Labelled photos from "dataset", an image-classification folder in bhavyatadvi/smartcitizenhubfinal. The possible labels are: garbage, graffiti, streetlight.

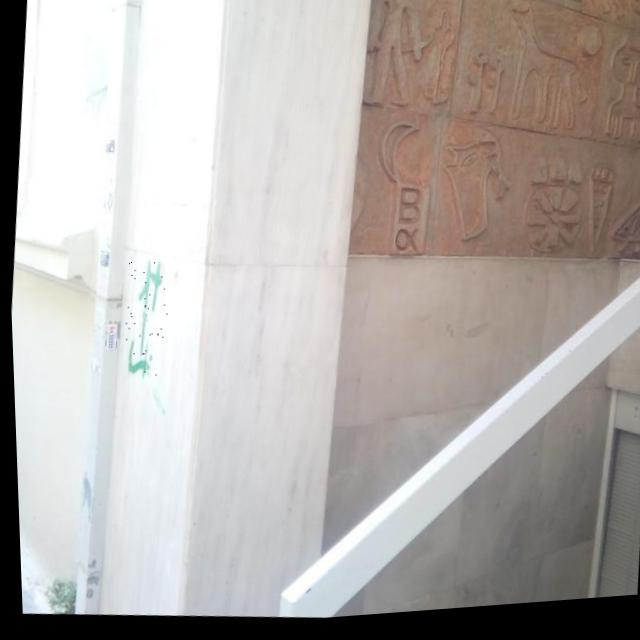
Label: graffiti

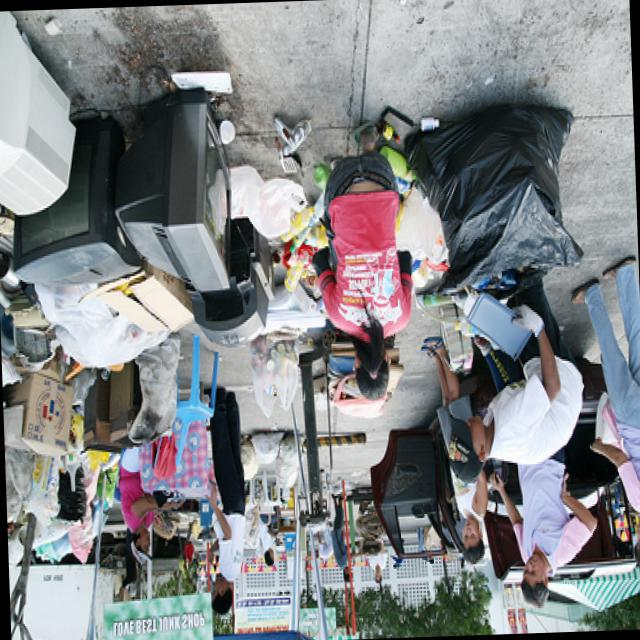
Label: garbage

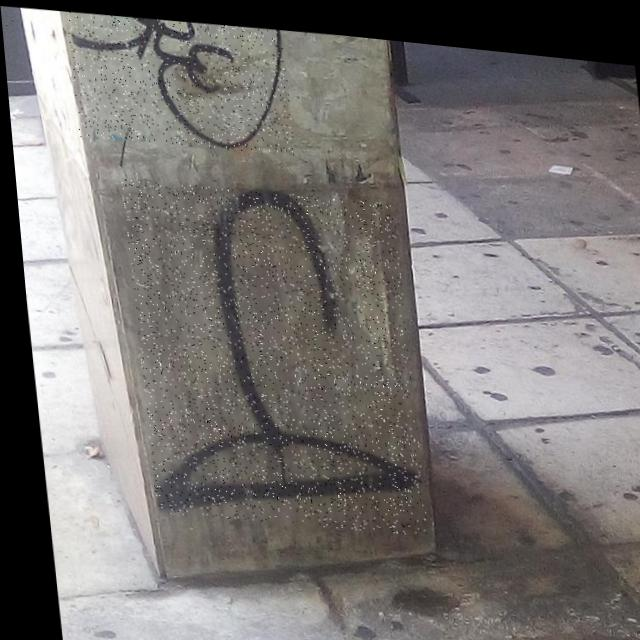
Label: graffiti

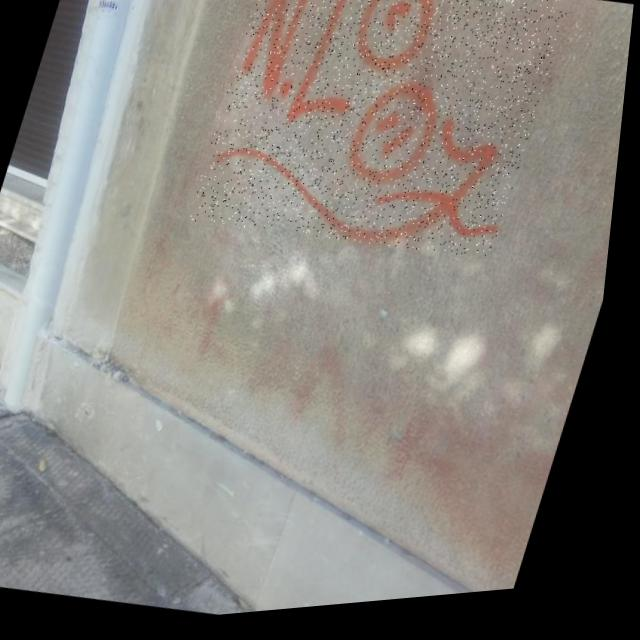
Label: graffiti

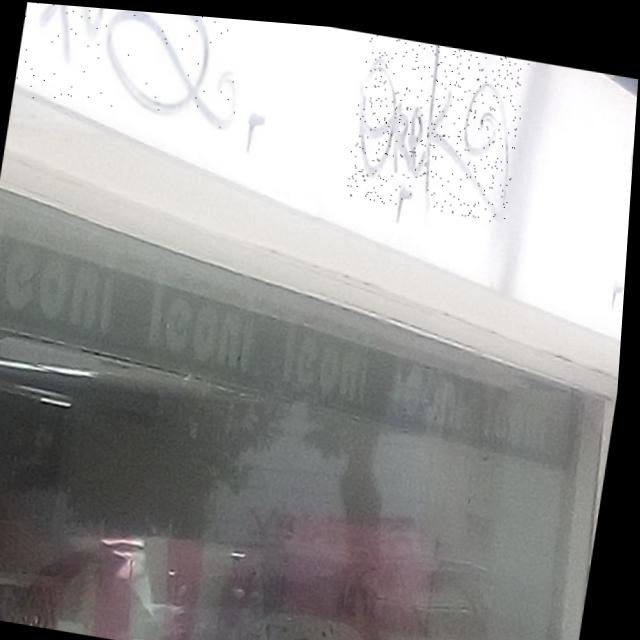
Label: graffiti

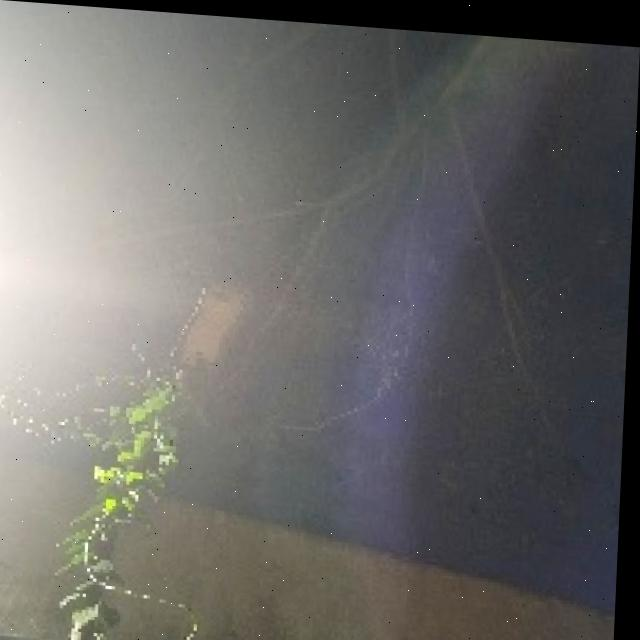
Label: streetlight
